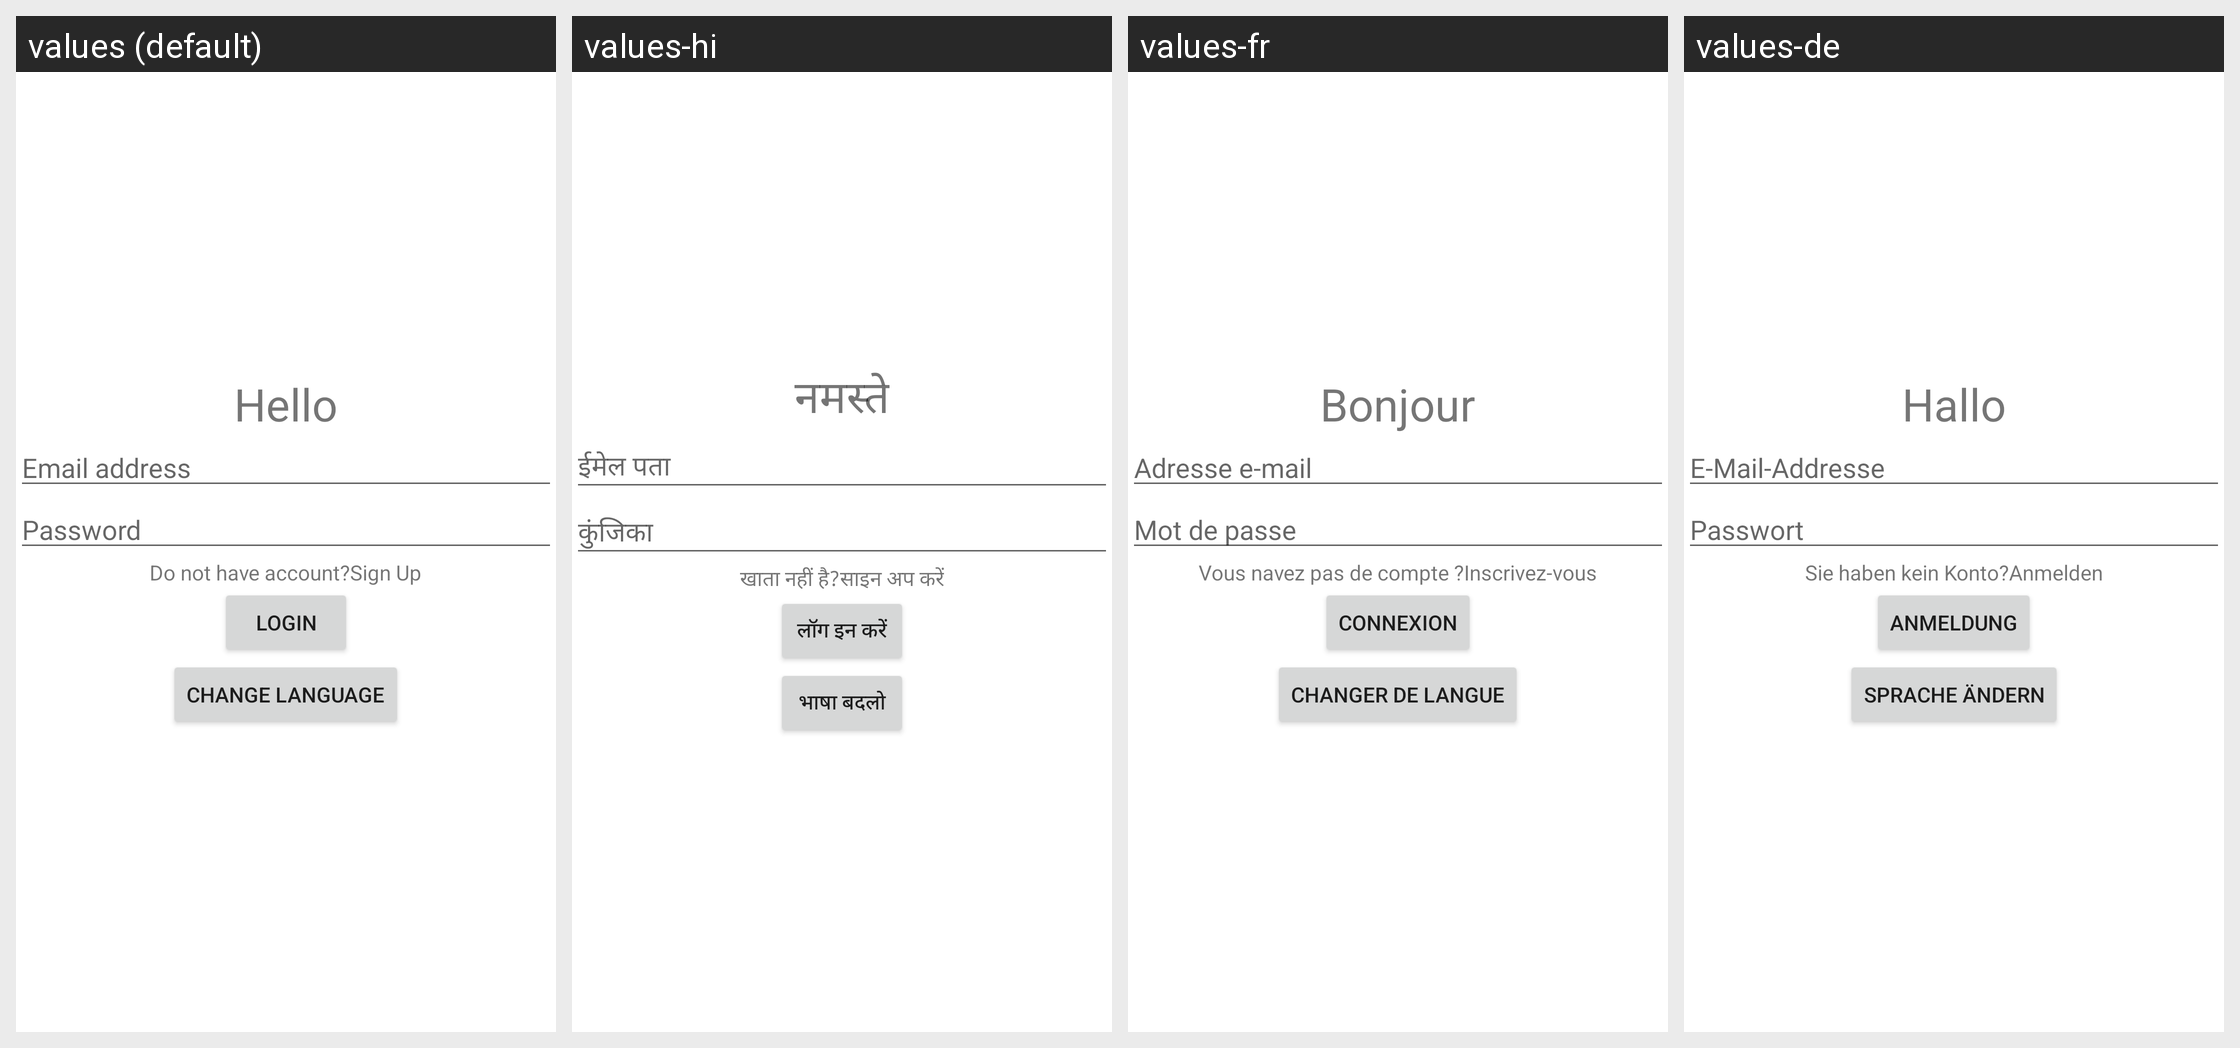

For this localized Android screen grid, give each drawn string resource with its value in every locale shown.
Android screen res/layout/activity_main.xml rendered under 4 locales, left to right: values (default), values-hi, values-fr, values-de. Device: Nexus 5 (rendered at 1080×1920; each locale shown at half size, 540×960, under a caption strip naming it); theme Theme.Multiplelanguage.
Strings drawn on this screen, with the default value and each locale's value (text and hints the layout hard-codes, and strings that could not be matched under every locale, appear in the picture but are not listed):

hello
  values: Hello
  values-hi: नमस्ते
  values-fr: Bonjour
  values-de: Hallo

email
  values: Email address
  values-hi: ईमेल पता
  values-fr: Adresse e-mail
  values-de: E-Mail-Addresse

password
  values: Password
  values-hi: कुंजिका
  values-fr: Mot de passe
  values-de: Passwort

signup
  values: Do not have account?Sign Up
  values-hi: खाता नहीं है?साइन अप करें
  values-fr: Vous navez pas de compte ?Inscrivez-vous
  values-de: Sie haben kein Konto?Anmelden

login
  values: Login
  values-hi: लॉग इन करें
  values-fr: Connexion
  values-de: Anmeldung

changelang
  values: Change language
  values-hi: भाषा बदलो
  values-fr: Changer de langue
  values-de: Sprache ändern
